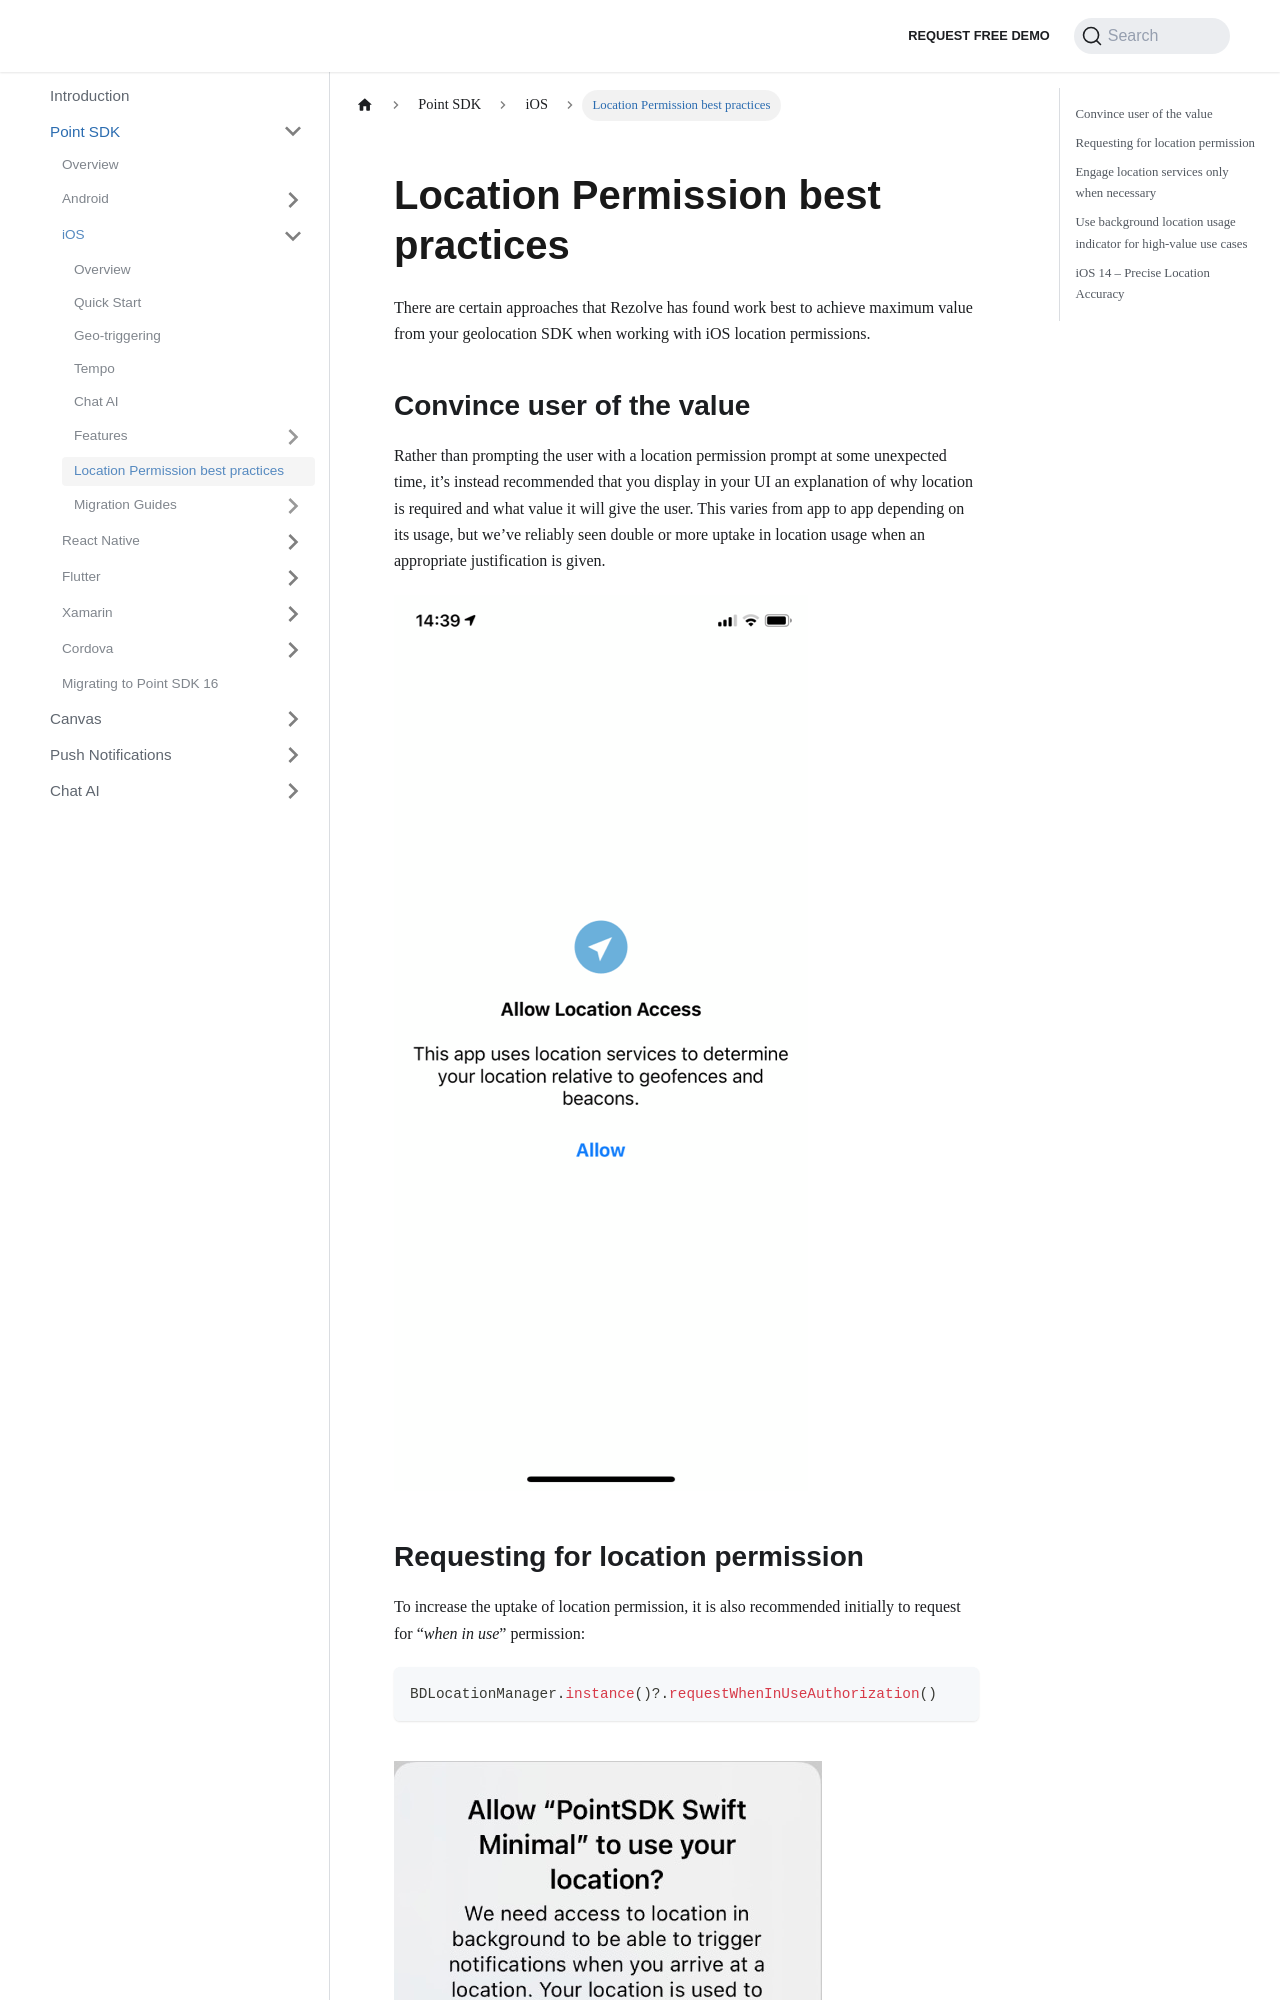

repository: Bluedot-Innovation/documentation · page: Point SDK/iOS/Location Permission Best Practices.html · generator: docusaurus

Location Permission best practices
========================================

There are certain approaches that Rezolve has found work best to achieve maximum value from your geolocation SDK when working with iOS location permissions.

Convince user of the value
--------------------------

Rather than prompting the user with a location permission prompt at some unexpected time, it’s instead recommended that you display in your UI an explanation of why location is required and what value it will give the user. This varies from app to app depending on its usage, but we’ve reliably seen double or more uptake in location usage when an appropriate justification is given.

![](../../assets/iOS-Location-Permission-onboarding.png)

Requesting for location permission
----------------------------------

To increase the uptake of location permission, it is also recommended initially to request for “_when in use_” permission:

```swift
BDLocationManager.instance()?.requestWhenInUseAuthorization()
```

![](../../assets/iPhone_11_Pro_Max_–_14_2.jpg)
------------------------------------------------------------------------------------

Then later at an appropriate moment within your app, upgrade to “_always_” permission via the following API:

```swift
BDLocationManager.instance()?.requestAlwaysAuthorization()
```

![](../../assets/iPhone_11_Pro_Max_–_14_2-1.jpg)
